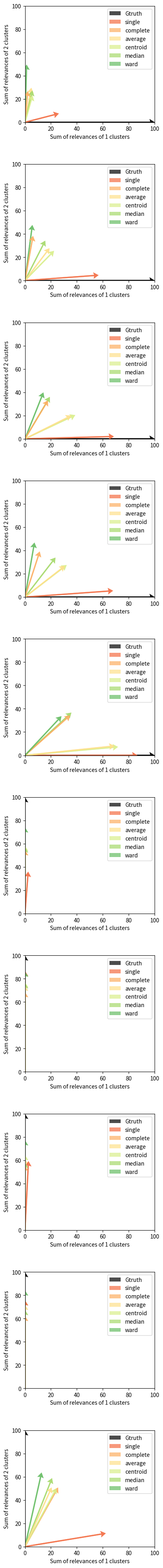

Here is the Python script that generated this plot: (Note: this script raises an exception after producing the figure.)
#!/usr/bin/env python3
"""Benchmark on hierarchical clustering methods
"""

import argparse
import logging
from os.path import join as pjoin
from logging import debug, info

import numpy as np
from matplotlib import pyplot as plt
from scipy.cluster.hierarchy import dendrogram, linkage
from scipy.cluster.hierarchy import cophenet
from scipy.spatial.distance import pdist
from scipy.cluster.hierarchy import inconsistent
import scipy.stats as stats
from scipy.spatial.distance import cdist
from matplotlib.patches import Circle
import matplotlib.cm as cm
import matplotlib.pyplot as plt

from mpl_toolkits.mplot3d import Axes3D

##########################################################
def multivariate_normal(x, mean, cov):
    """P.d.f. of the multivariate normal when the covariance matrix is positive definite.
    Source: wikipedia"""
    ndims = len(mean)
    B = x - mean
    # print(cov, B)
    # print(np.linalg.solve(cov, B))
    # print(np.sqrt((2 * np.pi)**ndims * np.linalg.det(cov)))
    # print(np.exp(-0.5*(np.linalg.solve(cov, B).T.dot(B))))
    return (1. / (np.sqrt((2 * np.pi)**ndims * np.linalg.det(cov))) *
            np.exp(-0.5*(np.linalg.solve(cov, B).T.dot(B))))

##########################################################
def fancy_dendrogram(*args, **kwargs):
    max_d = kwargs.pop('max_d', None)
    z = args[0]
    if max_d and 'color_threshold' not in kwargs:
        kwargs['color_threshold'] = max_d
    annotate_above = kwargs.pop('annotate_above', 0)

    inc = inconsistent(z)
    ddata = dendrogram(z, **kwargs)

    if not kwargs.get('no_plot', False):
        plt.title('Hierarchical Clustering Dendrogram (truncated)')
        plt.xlabel('sample index or (cluster size)')
        plt.ylabel('distance')

        j = 0
        for i, d, c in zip(ddata['icoord'], ddata['dcoord'], ddata['color_list']):
            x = 0.5 * sum(i[1:3])
            y = d[1]
            if y > annotate_above:
                plt.plot(x, y, 'o', c=c)
                plt.annotate("{:.3g}".format(inc[j, -1]), (x, y), xytext=(0, -5),
                             textcoords='offset points',
                             va='top', ha='center', size=7)
            j += 1

        if max_d:
            plt.axhline(y=max_d, c='k')
    return ddata
##########################################################
def plot_dendrogram(z, linkagemeth, ax, lthresh, clustids):
    """Call fancy scipy.dendogram with @clustids colored and with a line with height
    given by @lthresh

    Args:
    z(np.ndarray): linkage matrix
    linkagemeth(str): one the allowed linkage methods in the scipy.dendogram arguments
    ax(plt.Axis): axis to plot
    lthres(float): complement of the height
    clustids(list): list of cluster idss
    """

    dists = z[:, 2]
    dists = (dists - np.min(dists)) / (np.max(dists) - np.min(dists))
    z[:, 2] = dists
    n = z.shape[0] + 1
    colors = n * (n - 1) * ['k']
    vividcolors = ['b', 'g', 'r', 'c', 'm']

    for clustid in clustids:
        c = vividcolors.pop()
        f, g = get_descendants(z, n, clustid)
        g = np.concatenate((g, [clustid]))
        for ff in g: colors[ff]  = c

    L = z[-1, 2]
    lineh = (L - lthresh) / L

    epsilon = 0.0000
    dendrogram(
        z,
        color_threshold=lthresh+epsilon,
        # truncate_mode='level',
        truncate_mode=None,
        # p=10,
        leaf_rotation=90.,
        leaf_font_size=12.,
        show_contracted=False,
        show_leaf_counts=True,
        ax=ax,
        link_color_func=lambda k: colors[k],
    )
    ax.axhline(y=lineh, linestyle='--')
    return colors[:n]

##########################################################
# def generate_uniform(samplesz, ndims):
    # xlist = np.linspace(0, 1, samplesz)
    # ylist = np.linspace(0, 1, samplesz)
    # # pdf = np.ones((samplesz, samplesz, 3))
    # # pdf[:,:,0], pdf[:,:,1] = np.meshgrid(xlist, ylist)
    # # pdf[:, :2] = np.meshgrid(xlist, ylist)
    # return np.random.rand(samplesz, ndims), pdf

##########################################################
def generate_uniform(samplesz, ndims, cs, rs):
    nrows = samplesz
    data = np.zeros((nrows, ndims))
    pdf = np.zeros((nrows, ndims, 3))
    partsz = get_partition_sizes(samplesz, rs.shape[0])

    dataind = 0
    for i in range(len(rs)):
        c = cs[i, :]
        r = rs[i]
        min_ = c - r
        range_ = 2 * r
        aux = np.random.rand(2*partsz[i], ndims) * range_ + min_
        dists = cdist(aux, np.array([c]))
        inds = np.where(dists <= r)[0][:partsz[i]]
        data[dataind:dataind+partsz[i]] = aux[inds, :]
        dataind += partsz[i]

    return data

##########################################################
def get_partition_sizes(samplesz, npartitions):
    truncsz = samplesz // npartitions
    partsz = [truncsz] * npartitions
    diff = samplesz - (truncsz*npartitions)
    partsz[-1] += diff
    return np.array(partsz)

##########################################################
def generate_multivariate_normal(samplesz, ndims, ncenters, mus=[], covs=[]):
    x = np.ndarray((samplesz, ndims), dtype=float)
    partsz = get_partition_sizes(samplesz, ncenters)

    if len(mus) == 0:
        mus = np.random.rand(ncenters, ndims)
        covs = np.array([np.eye(ndims)] * ncenters)

    # print(mus.shape)
    # print(covs.shape)
    # input()
    ind = 0
    for i in range(ncenters):
        mu = mus[i, :]
        cov = covs[i, :, :]
        # print(mus, mu)
        # print(cov)
        x[ind:ind+partsz[i]] = np.random.multivariate_normal(mu, cov, size=partsz[i])
        ind += partsz[i]
    return x

##########################################################
def generate_exponential(samplesz, ndims, mus=[]):
    x = np.ndarray((samplesz, ndims), dtype=float)

    ncenters = len(mus)
    if len(mus) == 0:
        mus = np.random.rand(1, 2)
        cov = np.eye(2)
        ncenters = 1

    partsz = get_partition_sizes(samplesz, ncenters)

    ind = 0
    for i in range(ncenters):
        mu = mus[i]
        sz = partsz[i]
        xs = np.random.exponential(size=sz)
        ys = np.random.exponential(size=sz)
        xs[np.random.rand(sz) > .5] *= -1
        ys[np.random.rand(sz) > .5] *= -1
        x[ind:ind+sz, 0] = xs[:sz] + mu[0]
        x[ind:ind+sz, 1] = ys[:sz] + mu[1]
        ind += sz
    return x

##########################################################
def generate_power(samplesz, ndims, power, mus=[]):
    x = np.ndarray((samplesz, ndims), dtype=float)

    ncenters = len(mus)
    if len(mus) == 0:
        mus = np.random.rand(1, 2)
        cov = np.eye(2)
        ncenters = 1

    partsz = get_partition_sizes(samplesz, ncenters)

    ind = 0
    for i in range(ncenters):
        mu = mus[i]
        sz = partsz[i]
        xs = 1 - np.random.power(a=power+1, size=sz)
        ys = 1 - np.random.power(a=power+1, size=sz)
        xs[np.random.rand(sz) > .5] *= -1
        ys[np.random.rand(sz) > .5] *= -1
        x[ind:ind+sz, 0] = xs[:sz] + mu[0]
        x[ind:ind+sz, 1] = ys[:sz] + mu[1]
        ind += sz
    return x

##########################################################
def plot_scatter(x, ax, ndims, coloursarg=None):
    if ndims == 2:
        ax.scatter(x[:,0], x[:,1], c=coloursarg)
    elif ndims == 3:
        ax.scatter(x[:, 0], x[:, 1], x[:, 2])

##########################################################
def generate_data(samplesz, ndims):
    """Synthetic data

    Args:
    n(int): size of each sample

    Returns:
    list of np.ndarray: each element is a nx2 np.ndarray
    """

    data = {}

    # fig, ax = plt.subplots(2)
    # mus = np.zeros((1, ndims))
    # ax[0] = plot_contour_power(samplesz, ndims, 1, mus, ax[0])
    # ax[1] = plot_contour_power(samplesz, ndims, 5, mus, ax[1])
    # plt.show()

    mu = np.array([[0, 0]])
    r = np.array([.9])
    data['1,uniform,rad0.9'] = generate_uniform(samplesz, ndims, mu, r)
 
    # 1 cluster (linear)
    mus = np.zeros((1, ndims))
    data['1,linear'] = generate_power(samplesz, ndims, power=1, mus=mus)

    # 1 cluster (power)
    mus = np.zeros((1, ndims))
    data['1,quadratic'] = generate_power(samplesz, ndims, power=2, mus=mus)

    # 1 cluster (gaussian)
    mus = np.zeros((1, ndims))
    covs = np.array([np.eye(ndims) * 0.15])
    data['1,gaussian'] = generate_multivariate_normal(samplesz, ndims, ncenters=1,
                                                      mus=mus, covs=covs)

    # 1 cluster (exponential)
    mus = np.zeros((1, ndims))
    data['1,exponential'] = generate_exponential(samplesz, ndims, mus=mus)

    # 2 clusters (uniform)
    c = 0.7
    mus = np.ones((2, ndims))*c; mus[1, :] *= -1
    rs = np.ones(2) * .9
    data['2,uniform,rad0.9'] = generate_uniform(samplesz, ndims, mus, rs)

    # 2 clusters (uniform)
    rs = np.ones(2) * .5
    data['2,uniform,rad0.5'] = generate_uniform(samplesz, ndims, mus, rs)


    # 2 clusters (gaussians)
    covs = np.array([np.eye(ndims) * 0.2] * 2)
    data['2,gaussian,std0.2'] = generate_multivariate_normal(samplesz, ndims,
                                                             ncenters=2,
                                                             mus=mus, covs=covs)
    # 2 clusters (gaussians)
    covs = np.array([np.eye(ndims) * 0.1] * 2)
    data['2,gaussian,std0.1'] = generate_multivariate_normal(samplesz, ndims,
                                                             ncenters=2,
                                                             mus=mus, covs=covs)

    # 2 clusters (gaussians elliptical)
    c = .2
    mus = np.ones((2, ndims))*c; mus[0, 0] *= -1
    cov = np.eye(ndims)
    cov[0, 0] = .006
    cov[1, 1] = 1.4
    covs = np.array([cov]*2)
    data['2,gaussian,elliptical'] = generate_multivariate_normal(samplesz, ndims,
                                                               ncenters=2,
                                                               mus=mus,covs=covs)
    return data

##########################################################
def mesh_xy(min, max, s):
    xs = np.linspace(-1, +1, s)
    ys = np.linspace(-1, +1, s)
    X, Y = np.meshgrid(xs, ys)
    Z = np.zeros(X.shape)
    return X, Y, Z

##########################################################
def plot_contour_uniform(samplesz, ndims, mus, rs, s, ax, cmap):
    X, Y, Z = mesh_xy(-1.0, +1.0, s)

    for i, c in enumerate(mus):
        x0, y0 = c
        r2 = rs[i]**2
        aux = (X-x0)**2 + (Y-y0)**2
        Z[aux <= r2] = 1

    contours = ax.contour(X, Y, Z, levels=1, cmap=cmap)
    return ax

##########################################################
def plot_contour_power(samplesz, ndims, power, mus, s, ax, cmap):
    X, Y, Z = mesh_xy(-1.0, +1.0, s)
    coords = np.zeros((s*s, 2), dtype=float)
    Zflat = np.zeros(s*s, dtype=float)
    epsilon = 0.4

    for i in range(X.shape[0]):
        for j in range(X.shape[1]):
            coords[i*s + j, :] = np.array([X[i, j], Y[i, j]])

    for i in range(mus.shape[0]):
        mu = mus[0, :]
        d = cdist(coords, np.array([mu])).flatten()
        # Zflat += -d**power
        Zflat += (1 / (d+epsilon)) ** power

    Z = np.reshape(Zflat, X.shape)
    contours = ax.contour(X, Y, Z, cmap=cmap)
    return ax

##########################################################
def plot_contour_exponential(samplesz, ndims, mus, s, ax, cmap):
    X, Y, Z = mesh_xy(-1.0, +1.0, s)
    coords = np.zeros((s*s, 2), dtype=float)
    Zflat = np.zeros(s*s, dtype=float)
    epsilon = 0.4

    for i in range(X.shape[0]):
        for j in range(X.shape[1]):
            coords[i*s + j, :] = np.array([X[i, j], Y[i, j]])

    for i in range(mus.shape[0]):
        mu = mus[0, :]
        d = cdist(coords, np.array([mu])).flatten()
        # Zflat += -np.exp(d)
        Zflat += np.exp(1 / (d+epsilon))

    Z = np.reshape(Zflat, X.shape)
    contours = ax.contour(X, Y, Z, cmap=cmap)
    return ax
##########################################################
def plot_contour_gaussian(samplesz, ndims, mus, covs, s, ax, cmap):
    X, Y, Z = mesh_xy(-1.0, +1.0, s)
    coords = np.zeros((s*s, 2), dtype=float)
    for i in range(X.shape[0]):
        for j in range(X.shape[1]):
            coords[i*s + j, :] = np.array([X[i, j], Y[i, j]])

    for cind in range(coords.shape[0]):
        i = cind // s
        j = cind % s
        for mind in range(mus.shape[0]):
            Z[i, j] += multivariate_normal(coords[cind, :], mus[mind, :],
                                           covs[mind, :, :])

    contours = ax.contour(X, Y, Z, cmap=cmap)
    return ax

##########################################################
def get_descendants(z, nleaves, clustid):
    """Get all the descendants from a given cluster id

    Args:
    z(np.ndarray): linkage matrix
    nleaves(int): number of leaves
    clustid(int): cluster id

    Returns:
    np.ndarray, np.ndarray: (leaves, links)
    """

    if clustid < nleaves:
        return [clustid], []

    zid = int(clustid - nleaves)
    leftid = z[zid, 0]
    rightid = z[zid, 1]
    elids1, linkids1 = get_descendants(z, nleaves, leftid)
    elids2, linkids2 = get_descendants(z, nleaves, rightid)
    linkids = np.concatenate((linkids1, linkids2, [leftid, rightid])).astype(int)
    return np.concatenate((elids1, elids2)).astype(int), linkids

##########################################################
def is_child(parent, child, linkageret):
    """Check if @child is a direct child of @parent

    Args:
    parent(int): parent id
    child(int): child id
    linkageret(np.ndarray): linkage matrix

    Returns:
    bool: whether it is child or not
    """

    nleaves = linkageret.shape[0] + 1
    leaves, links = get_descendants(linkageret, nleaves, parent)
    if (child in leaves) or (child in links): return True
    else: return False

##########################################################
def filter_clustering(data, linkageret, minclustsize, minnclusters):
    """Compute relevance according to Luc's method

    Args:
    data(np.ndarray): data with columns as dimensions and rows as points
    linkageret(np.ndarray): linkage matrix

    Returns:
    np.ndarray: array of cluster ids
    float: relevance of this operation
    """

    n = data.shape[0]
    nclusters = n + linkageret.shape[0]
    lastclustid = nclusters - 1
    L = linkageret[-1, 2]

    counts = linkageret[:, 3]

    clustids = []
    for clustcount in range(minclustsize, n): # Find the clustids
        if len(clustids) >= minnclusters: break
        joininds = np.where(linkageret[:, 3] == clustcount)[0]

        for joinidx in joininds:
            clid = joinidx + n
            newclust = True
            for other in clustids:
                if is_child(clid, other, linkageret):
                    newclust = False
                    break
            if newclust: clustids.append(clid)

    if len(clustids) == 1:
        l = linkageret[clustids[0] - n, 2]
        rel = (L - l) / L
        return clustids, rel
        

    m = np.max(clustids)
    parent = 2 * n - 1
    for i in range(m + 1, 2 * n - 1): # Find the parent id
        allchildrem = True
        for cl in clustids:
            if not is_child(i, cl, linkageret):
                allchildrem = False
                break
        if allchildrem:
            parent = i
            break

    l = linkageret[parent - n, 2]
    acc = 0
    for cl in clustids:
        acc += linkageret[cl - n, 2]

    acc /= len(clustids)
    rel = (L - acc) / L

    clustids = sorted(clustids)[:2]
    return clustids, rel

##########################################################
def compute_gtruth_vectors(data, nrealizations):
    """Compute the ground-truth given by Luc method

    Args:
    data(dict): dict with key 'numclust,method,param' and list as values

    Returns:
    dict: key 'numclust,method,param' and list as values
    """
    gtruths = {}
    for i, k in enumerate(data):
        nclusters = int(k.split(',')[0])
        gtruths[k] = np.zeros(2)
        gtruths[k][nclusters-1] = nrealizations

    return gtruths

##########################################################
def export_individual_axis(ax, fig, labels, outdir, pad=0.3):
    n = ax.shape[0]*ax.shape[1]
    for k in range(n):
        i = k // ax.shape[1]
        j = k  % ax.shape[1]
        coordsys = fig.dpi_scale_trans.inverted()
        extent = ax[i, j].get_window_extent().transformed(coordsys)
        fig.savefig(pjoin(outdir, labels[k] + '.pdf'),
                      bbox_inches=extent.expanded(1+pad, 1+pad))

def plot_contours(data, metricarg, linkagemeths, nrealizations, outdir):
    s = 500
    cmap = 'Blues'
    minnclusters = 2
    minrelsize = 0.3
    nrows = 2
    ncols = 5
    samplesz = data[list(data.keys())[0]].shape[0]
    ndims = data[list(data.keys())[0]].shape[1]
    minclustsize = int(minrelsize * samplesz)

    gtruths = compute_gtruth_vectors(data, nrealizations)
    info('Nrealizations:{}, Samplesize:{}, min nclusters:{}, min clustsize:{}'.\
         format(nrealizations, samplesz, minnclusters, minclustsize))


    fig, ax = plt.subplots(nrows, ncols, figsize=(ncols*5, nrows*5),
                           squeeze=False)

    labels = list(data.keys())

    # Contour plots
    mu = np.array([[0, 0]])
    r = np.array([.9])
    plot_contour_uniform(samplesz, ndims, mu, r, s, ax[0, 0], cmap) # 1 uniform
 
    mus = np.zeros((1, ndims))

    plot_contour_power(samplesz, ndims, 1, mus, s, ax[0, 1], cmap) # 1 linear

    plot_contour_power(samplesz, ndims, 2, mus, s, ax[0, 2], cmap) # 1 power

    mus = np.zeros((1, ndims))
    plot_contour_exponential(samplesz, ndims, mus, s, ax[0, 3], cmap) # 1 exponential

    covs = np.array([np.eye(ndims) * 0.15]) # 1 gaussian
    plot_contour_gaussian(samplesz, ndims, mus, covs, s, ax[0, 4], cmap)

    c = 0.7
    mus = np.ones((2, ndims))*c; mus[1, :] *= -1
    rs = np.ones(2) * .9
    plot_contour_uniform(samplesz, ndims, mus, rs, s, ax[1, 0], cmap) # 2 uniform

    rs = np.ones(2) * .5
    plot_contour_uniform(samplesz, ndims, mus, rs, s, ax[1, 1], cmap) # 2 uniform

    covs = np.array([np.eye(ndims) * 0.2] * 2)
    plot_contour_gaussian(samplesz, ndims, mus, covs, s, ax[1, 2], cmap) # 2 gaussians

    covs = np.array([np.eye(ndims) * 0.1] * 2)
    plot_contour_gaussian(samplesz, ndims, mus, covs, s, ax[1, 3], cmap) # 2 gaussians

    c = .2
    mus = np.ones((2, ndims))*c; mus[0, 0] *= -1
    cov = np.eye(ndims)
    cov[0, 0] = .006
    cov[1, 1] = 1.4
    covs = np.array([cov]*2)
    plot_contour_gaussian(samplesz, ndims, mus, covs, s, ax[1, 4], cmap) # 2 gaussians ellip


    # for i, distrib in enumerate(data): # Plot
        # ax[i, 0].set_ylabel('{}'.format(distrib), size='x-large')

    plt.tight_layout(pad=4)
    plt.savefig(pjoin(outdir, '{}d_{}_vectors.pdf'.format(ndims, samplesz)))
    for k in range(len(ax[:])):
        i = k // ax.shape[1]
        j = k  % ax.shape[1]
        ax[i, j].set_xticks([-1.0, 0, +1.0])
        ax[i, j].set_yticks([-1.0, 0, +1.0])

    export_individual_axis(ax, fig, labels, outdir)

##########################################################
def generate_relevance_distrib_all(data, metricarg, linkagemeths, nrealizations, outdir):
    s = 500
    cmap = 'Blues'
    minnclusters = 2
    minrelsize = 0.3
    nrows = len(data.keys())
    ncols = 1
    samplesz = data[list(data.keys())[0]].shape[0]
    ndims = data[list(data.keys())[0]].shape[1]
    minclustsize = int(minrelsize * samplesz)

    gtruths = compute_gtruth_vectors(data, nrealizations)
    info('Nrealizations:{}, Samplesize:{}, min nclusters:{}, min clustsize:{}'.\
         format(nrealizations, samplesz, minnclusters, minclustsize))


    fig, ax = plt.subplots(nrows, ncols, figsize=(ncols*5, nrows*4),
                           squeeze=False)

    # plt.tight_layout(pad=5)
    rels = {}
    for k in data.keys():
        rels[k] = {l: [[], []] for l in linkagemeths}

    for _ in range(nrealizations): # Compute relevances
        data = generate_data(samplesz, ndims)

        for j, linkagemeth in enumerate(linkagemeths):
            if linkagemeth == 'centroid' or linkagemeth == 'median' or linkagemeth == 'ward':
                metric = 'euclidean'
            else:
                metric = metricarg

            for i, distrib in enumerate(data):
                z = linkage(data[distrib], linkagemeth, metric)
                inc = inconsistent(z)

                clustids, rel = filter_clustering(data[distrib], z, minclustsize,
                                                        minnclusters)
                clustids = np.array(clustids)
                incinds = clustids - samplesz
                rels[distrib][linkagemeth][len(incinds)-1].append(rel)

    v = {}
    for k in data.keys():
        v[k] = {}

    # v = dict((el, np.zeros(2)) for el in data.keys())
    for i, distrib in enumerate(data):
        for linkagemeth in linkagemeths:
            v[distrib][linkagemeth] = np.zeros(2)
            for j, rel in enumerate(rels[distrib][linkagemeth]):
                v[distrib][linkagemeth][j] = np.sum(rel)

    # Compute the difference vector
    diff = {}
    diffnorms = {}
    for k in data.keys():
        diff[k] = dict((el, np.zeros(2)) for el in linkagemeths)
        diffnorms[k] = {}

    # diff = dict((el, np.zeros(2)) for el in data.keys())
    for i, distrib in enumerate(data):
        for j, linkagemeth in enumerate(linkagemeths):
            diff[distrib][linkagemeth] = gtruths[distrib] - v[distrib][linkagemeth]
            diffnorms[distrib][linkagemeth] = np.linalg.norm(diff[distrib][linkagemeth])
    
    winner = {}
    for d in data.keys():
        minvalue = 1000
        for l in linkagemeths:
            if diffnorms[d][l] < minvalue:
                winner[d] = l
                minvalue = diffnorms[d][l]

    palette = np.array([
    [0.0,0.0,0.0],
    [244,109,67],
    [253,174,97],
    [254,224,139],
    [217,239,139],
    [166,217,106],
    [102,189,99],
    [26,152,80],
           ])
    alpha = .7
    palette /= 255.0
    colours = np.zeros((palette.shape[0], 4), dtype=float)
    colours[:, :3] = palette
    colours[:, -1] = alpha
    palette = colours


    nbins = 10
    bins = np.arange(0, 1, 0.05)
    origin = np.zeros(2)
    for i, distrib in enumerate(data): # Plot
            # ys = np.array([gtruths[distrib][1], v[distrib][linkagemeth][1]])
        xs = np.array([gtruths[distrib][0]])
        ys = np.array([gtruths[distrib][1]])

        ax[i, 0].quiver(origin, origin, xs, ys, color=palette[0], width=.01,
                        angles='xy', scale_units='xy', scale=1,
                        label='Gtruth',
                        headwidth=5, headlength=4, headaxislength=3.5, zorder=0)

        for j, linkagemeth in enumerate(linkagemeths):
            xs = np.array([v[distrib][linkagemeth][0]])
            ys = np.array([v[distrib][linkagemeth][1]])

            coords = np.array([v[distrib][linkagemeth][0],
                              v[distrib][linkagemeth][1]])
            ax[i, 0].quiver(origin, origin, xs, ys, color=palette[j+1], width=.01,
                            angles='xy', scale_units='xy', scale=1,
                            # scale=nrealizations, label=linkagemeth,
                            label=linkagemeth,
                            headwidth=5, headlength=4, headaxislength=3.5,
                            zorder=1/np.linalg.norm(coords))

            ax[i, 0].set_xlim(0, nrealizations)
            ax[i, 0].set_ylim(0, nrealizations)

        # plt.text(0.5, 0.9, 'winner:{}'.format(winner[distrib]),
                 # horizontalalignment='center', verticalalignment='center',
                 # fontsize='large', transform = ax[i, 1].transAxes)

        ax[i, 0].set_ylabel('Sum of relevances of 2 clusters', fontsize='medium')
        ax[i, 0].set_xlabel('Sum of relevances of 1 clusters', fontsize='medium')
        ax[i, 0].legend()

    plt.tight_layout(pad=4)
    export_individual_axis(ax, fig, list(data.keys()), outdir, 0.4)
    fig.suptitle('Sample size:{}, minnclusters:{}, min clustsize:{}'.\
                 format(samplesz, minnclusters, minclustsize),
                 fontsize='x-large', y=0.98)


    for i, distrib in enumerate(data): # Plot
        ax[i, 0].set_ylabel('{}'.format(distrib), size='x-large')

    plt.savefig(pjoin(outdir, '{}d_{}_vectors.pdf'.format(ndims, samplesz)))

##########################################################
def test_inconsistency():
    data = {}
    data['A'] = np.array([[x] for x in [10, 20, 100, 200, 400, 1000]])
    data['B'] = np.array([[x] for x in [10, 20, 100, 200, 500, 1000]])

    for i, distrib in enumerate(data):
        z = linkage(data[distrib], 'single')

        print(distrib)
        print(z)
        print(inconsistent(z))

        fancy_dendrogram(
        # dendrogram(
            z,
            color_threshold=0,
            truncate_mode=None,
            leaf_rotation=90.,
            leaf_font_size=7.,
            show_contracted=False,
            show_leaf_counts=True,
        )
        plt.text(0.5, 0.9, '{}'.\
                 format(distrib),
                 ha='center', va='center',
                 fontsize=20)
        plt.ylim(0, 700)
        plt.savefig('/tmp/' + distrib + '.png', dpi=180)
        plt.clf()

##########################################################
def generate_dendrograms_all(data, metricarg, linkagemeths, outdir):
    minnclusters = 2
    minrelsize = 0.3
    samplesz = data[list(data.keys())[0]].shape[0]
    ndims = data[list(data.keys())[0]].shape[1]
    minclustsize = int(minrelsize * samplesz)
    nlinkagemeths = len(linkagemeths)
    ndistribs = len(data.keys())
    nrows = ndistribs
    ncols = nlinkagemeths + 1
    fig = plt.figure(figsize=(ncols*5, nrows*5))
    ax = np.array([[None]*ncols]*nrows)

    fig.suptitle('Sample size:{}, minnclusters:{},\nmin clustsize:{}'.\
                 format(samplesz, minnclusters, minclustsize), fontsize=24)

    nsubplots = nrows * ncols

    for subplotidx in range(nsubplots):
        i = subplotidx // ncols
        j = subplotidx % ncols

        if ndims == 3 and j == 0: proj = '3d'
        else: proj = None

        ax[i, j] = fig.add_subplot(nrows, ncols, subplotidx+1, projection=proj)

    for i, k in enumerate(data):
        info(k)
        nclusters = int(k.split(',')[0])
        plot_scatter(data[k], ax[i, 0], ndims)

        for j, l in enumerate(linkagemeths):
            if l == 'centroid' or l == 'median' or l == 'ward':
                metric = 'euclidean'
            else:
                metric = metricarg
            z = linkage(data[k], l, metric)
            clustids, rel = filter_clustering(data[k], z, minclustsize,
                                                    minnclusters)
            plot_dendrogram(z, l, ax[i, j+1], rel, clustids)
            plt.text(0.7, 0.9, '{}, rel:{:.3f}'.format(len(clustids), rel),
                     horizontalalignment='center', verticalalignment='center',
                     fontsize=24, transform = ax[i, j+1].transAxes)

    for ax_, col in zip(ax[0, 1:], linkagemeths):
        ax_.set_title(col, size=20)

    for i, k in enumerate(data):
        ax[i, 0].set_ylabel(k, rotation=90, size=24)

    plt.tight_layout()
    plt.savefig(pjoin(outdir, '{}d_{}_dendrograms.pdf'.format(ndims, samplesz)))

##########################################################
def generate_dendrogram_single(data, metric):
    minnclusters = 2
    minrelsize = 0.3
    nrows = len(data.keys())
    ncols = 2
    samplesz = data[list(data.keys())[0]].shape[0]
    ndims = data[list(data.keys())[0]].shape[1]
    minclustsize = int(minrelsize * samplesz)
    ndistribs = len(data.keys())

    nsubplots = nrows * ncols

    if ndims == 3:
        fig = plt.figure(figsize=(ncols*5, nrows*5))
        ax = np.array([[None]*ncols]*nrows)

        for subplotidx in range(nsubplots):
            i = subplotidx // ncols
            j = subplotidx % ncols

            if j == 0:
                ax[i, j] = fig.add_subplot(nrows, ncols, subplotidx+1, projection='3d')
            else:
                ax[i, j] = fig.add_subplot(nrows, ncols, subplotidx+1)
    else:
        fig, ax = plt.subplots(nrows, ncols, figsize=(ncols*5, nrows*5), squeeze=False)

    for i, k in enumerate(data):
        info(k)
        nclusters = int(k.split(',')[0])

        z = linkage(data[k], 'ward', metric)
        clustids, rel = filter_clustering(data[k], z, minclustsize,
                                                minnclusters)
        colours = plot_dendrogram(z, 'ward', ax[i, 1], rel, clustids)
        plot_scatter(data[k], ax[i, 0], ndims, colours)

        plt.text(0.7, 0.9, '{}, rel:{:.3f}'.format(len(clustids), rel),
                 horizontalalignment='center', verticalalignment='center',
                 fontsize=30, transform = ax[i, 1].transAxes)

    # for ax_, col in zip(ax[0, 1:], linkagemeths):
        # ax_.set_title(col, size=36)

    for i, k in enumerate(data):
        ax[i, 0].set_ylabel(k, rotation=90, size=24)

    fig.suptitle('Sample size:{}, minnclusters:{},\nmin clustsize:{}'.\
                 format(samplesz, minnclusters, minclustsize),
                 y=.92, fontsize=32)

    plt.tight_layout()
    plt.savefig('/tmp/{}d-single.pdf'.format(ndims))

##########################################################
def main():
    parser = argparse.ArgumentParser(description=__doc__)
    parser.add_argument('--ndims', type=int, default=2,
                        help='Dimensionality of the space')
    parser.add_argument('--samplesz', type=int, default=100, help='Sample size')
    parser.add_argument('--outdir', default='/tmp/', help='Output directory')
    args = parser.parse_args()

    logging.basicConfig(format='[%(asctime)s] %(message)s',
                        datefmt='%Y%m%d %H:%M', level=logging.INFO)

    np.set_printoptions(precision=5, suppress=True)
    np.random.seed(0)

    ##########################################################
    nrealizations = 100

    metric = 'euclidean'
    linkagemeths = ['single', 'complete', 'average', 'centroid', 'median', 'ward']
    info('Computing:{}'.format(linkagemeths))
    data = generate_data(args.samplesz, args.ndims)
    # generate_dendrograms_all(data, metric, linkagemeths, args.outdir)
    # generate_dendrogram_single(data, metric)
    generate_relevance_distrib_all(data, metric, linkagemeths, nrealizations, args.outdir)
    # plot_contours(data, metric, linkagemeths, nrealizations, args.outdir)
    # test_inconsistency()

##########################################################
if __name__ == "__main__":
    main()
